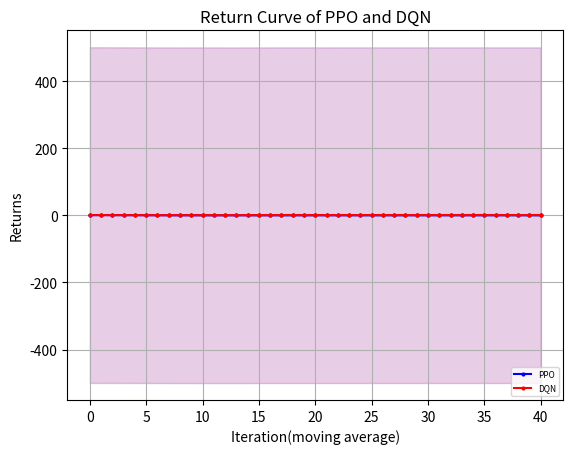

Generate this figure with matplotlib:
"""
missile=4500
    win_rate 
        PPO y_1
        DQN eps=0 y_2
    returns
        PPO z_1
        DQN eps=0 z_2
missile=4750
    win_rate 
        PPO y_11
        DQN eps=0 y_12
    returns
        PPO z_11
        DQN eps=0 z_12
"""
import matplotlib.pyplot as plt
import numpy as np
y_1=[50.0, 100.0, 100.0, 100.0, 100.0, 90.0, 50.0, 50.0, 50.0, 0.0, 0.0, 0.0, 0.0, 0.0, 0.0, 0.0, 0.0, 0.0, 0.0, 0.0, 0.0, 0.0, 0.0, 0.0, 0.0, 0.0, 0.0, 0.0, 0.0, 0.0, 0.0, 0.0, 0.0, 0.0, 0.0, 0.0, 0.0, 0.0, 0.0, 0.0, 0.0, 0.0, 0.0, 0.0, 0.0, 0.0, 0.0, 0.0, 0.0, 0.0]
y_1=np.array([i*0.01 for i in y_1])
y_2=[30.0, 90.0, 100.0, 30.0, 90.0, 90.0, 70.0, 60.0, 50.0, 100.0, 100.0, 100.0, 80.0, 50.0, 0.0, 10.0, 40.0, 90.0, 100.0, 100.0, 100.0, 50.0, 80.0, 100.0, 100.0, 100.0, 100.0, 100.0, 100.0, 70.0, 50.0, 100.0, 100.0, 100.0, 100.0, 100.0, 100.0, 100.0, 100.0, 100.0, 100.0, 100.0, 100.0, 100.0, 100.0, 100.0, 50.0, 100.0, 100.0, 100.0]
y_2=np.array([i*0.01 for i in y_2])
y_3=np.ones(y_2.shape)
z_1= [-3733.785583620288, -2843.979118343976, -2899.39143559029, -1769.594530527506, -1325.1590641889259, -1945.7965416527536, -4164.932620432076, -4441.5164244871385, -4190.9626749096515, -6450.230156715537, -6310.645869828253, -6225.936803523235, -6238.676972230312, -6231.987294030613, -6205.394275382176, -6216.174882461497, -6205.658841491959, -6201.038274309561, -6225.86064911008, -6224.8221291117725, -6219.13995829072, -6217.086383933289, 
-6199.161721207272, -6203.208960064079, -6202.54540148158, -6199.161721207272, -6199.161721207272, -6199.161721207272, -6202.652002848705, -6203.150177433867, -6202.119562778158, -6199.161721207272, -6206.562302765711, -6199.776611724343, -6213.774366572948, -6202.481678610374, -6199.161721207272, -6199.161721207272, -6209.6810506033435, -6199.161721207272, -6199.161721207272, -6208.946051452494, -6204.559158306003, -6199.161721207272, -6199.161721207272, -6199.161721207272, -6199.161721207272, -6199.161721207272, -6199.161721207272, -6199.161721207272]
z_2= np.array( [-4232.192604338592, -1059.8189762735535, -834.4666227386413, -5003.794039611087, -2063.192859898033, -1366.0133843687283, -2628.7930957128624, -2828.8711757369174, -3420.9789343740367, -572.859257334426, -579.7831292358496, -581.506894187927, -1780.9342209609208, -3205.91174284889, -6140.791824075636, -5304.327080631328, -4441.390598642454, -1191.1402159314077, -572.7903245501751, -576.2971789453429, -584.543738635459, -3422.7710482511566, -1717.21787141072, -877.0588753665372, -663.2923156070574, -625.7244907010916, -685.2005486462306, -735.3341439153212, -895.5536881730293, -2654.180429553703, -3269.79025652326, -696.8965860627053, -907.2044802468967, -798.6550069589769, -629.181162947646, -595.0264644135881, -572.7903245501751, -578.2964283255026, -576.4658051266484, -583.8362358783497, -572.7903245501751, -572.7903245501751, -572.7903245501751, -572.7903245501751, -615.7335368563275, -580.227234472708, -3408.8971945523867, -801.7611769224322, -755.9488285160428, -678.7354743342403])
y_11=[0.0, 0.0, 0.0, 30.0, 100.0, 90.0, 80.0, 100.0, 100.0, 100.0, 100.0, 100.0, 90.0, 100.0, 90.0, 70.0, 80.0, 70.0, 40.0, 80.0, 100.0, 100.0, 100.0, 100.0, 100.0, 100.0, 100.0, 100.0, 100.0, 100.0, 100.0, 100.0, 100.0, 100.0, 100.0, 100.0, 100.0, 100.0, 100.0, 100.0, 100.0, 100.0, 100.0, 100.0, 100.0, 90.0, 100.0, 100.0, 100.0, 100.0]
y_11=np.array([i*0.01 for i in y_11])
y_12=[0.0, 0.0, 0.0, 10.0, 0.0, 0.0, 20.0, 30.0, 50.0, 20.0, 0.0, 0.0, 10.0, 50.0, 0.0, 10.0, 40.0, 30.0, 60.0, 50.0, 20.0, 0.0, 0.0, 0.0, 0.0, 90.0, 10.0, 60.0, 0.0, 50.0, 50.0, 80.0, 10.0, 20.0, 30.0, 50.0, 100.0, 80.0, 70.0, 100.0, 10.0, 0.0, 40.0, 20.0, 50.0, 100.0, 80.0, 100.0, 30.0, 100.0]
y_12=np.array([i*0.01 for i in y_12])
z_11= [-5875.711796487346, -5899.272896331543, -5915.116507267099, -4652.0344702797465, -3002.3846246493995, -3067.355633520377, -3064.747104159674, -1678.9298218951385, -2746.6622379606843, -3439.3143749878423, -2317.1639687194306, -2086.7516127812783, -2605.7659664821504, -2599.3332851543983, -1949.55775480611, -3414.159514123842, -2651.640206271276, -3081.177467823828, -4564.548531352333, -2838.2321355778377, -2000.7660066224676, -1505.6632249434247, -1532.1070361713541, -1780.2886425339207, -2431.871951322835, -2558.938552080418, -1714.5554127106268, -1730.0778890229442, -1680.005085196548, -1469.2491488507417, -1373.2046867773602, -1492.713430751988, -1205.2526575011916, -2087.327899482432, -1305.9587692274774, -1802.5566400740258, -1858.7784791385025, -2173.9819272714394, -2116.4107464449135, -1440.639951384111, -1455.5215833326174, -1776.815314194082, -1393.3829149160974, -1348.5086759466324, -1643.9099553824076, -2691.4279037414335, -2642.9592116011568, -1524.1214793630297, -2425.3024582964927, -1635.3046982735843] 
z_12=[-5774.459657024984, -5776.781622481511, -5829.382042534321, -5812.138213527156, -5598.7056327278815, -5830.539703140863, -5549.846550851113, -5517.5375481101755, -4541.788944288308, -5758.299755409529, -5695.125171017494, -5551.514178155347, -5794.958133281073, -5063.640361552083, -6084.857613429822, -5628.485563081485, -4966.47066638946, -5574.672147583369, -5254.425683055673, -5246.848666297266, -5202.450256359382, -5668.491597826675, -5637.136388048495, -5655.4747364130735, -5751.540337828121, -5239.724708328254, -5031.586129020843, -5408.709073258409, -5991.862525749044, -5494.855124906664, -5443.146628151471, -5173.45376962962, -5630.0284406840365, -5419.283138237619, -5811.396762896919, -5011.6439146093335, -5242.2991079801095, -5197.847394413733, -4560.7091425438075, -4340.968005229957, -5560.205952081765, -5643.294652318719, -5659.784391114854, -5714.93377029427, -4763.912015180711, -5146.300135644949, -5328.32247927773, -5226.232971317545, -4850.858551853076, -4818.13284568306]
def plot_fig(y_1,y_2,y_3):
    # 定义长度为 10 的平均滤波器
    window = np.ones(10) / 10
    # 使用卷积计算滑动平均
    y_1_smooth = np.convolve(y_1, window, mode='valid')
    y_2_smooth = np.convolve(y_2, window, mode='valid')
    y_3_smooth = np.convolve(y_3, window, mode='valid')
    x = np.array(list(range(0, len(y_1_smooth))))
    # 示例数据
    plt.figure(dpi=250)
    # 创建折线图
    plt.plot(x, y_1_smooth, marker='o', linestyle='-', color='b', label='PPO',markersize=2)
    plt.plot(x, y_2_smooth, marker='o', linestyle='-', color='r', label='DQN',markersize=2)
    # plt.plot(x, y_3_smooth, marker='o', linestyle='-', color='orange', label='eps decreasing',markersize=2)

    shadow_width_1 = 500  # 阴影宽度
    y_1_upper = y_1_smooth + shadow_width_1
    y_1_lower = y_1_smooth - shadow_width_1
    y_2_upper = y_2_smooth + shadow_width_1
    y_2_lower = y_2_smooth - shadow_width_1
    y_3_upper = y_3_smooth + shadow_width_1
    y_3_lower = y_3_smooth - shadow_width_1
    # 填充阴影
    plt.fill_between(x, y_1_upper, y_1_lower, color='b', alpha=0.1)
    plt.fill_between(x, y_2_upper, y_2_lower, color='r', alpha=0.1)
    # plt.fill_between(x, y_3_upper, y_3_lower, color='orange', alpha=0.1)#alpha是不透明度
    # 添加标题和标签
    plt.title('Return Curve of PPO and DQN')
    plt.xlabel('Iteration(moving average)')
    plt.ylabel('Returns')
    # 添加网格
    plt.grid(True)
    # 显示图例
    plt.legend(loc='lower right',prop={'size':6})
    # 显示图表
    plt.show()
if __name__=="__main__":
    plot_fig(y_1,y_2,y_3)